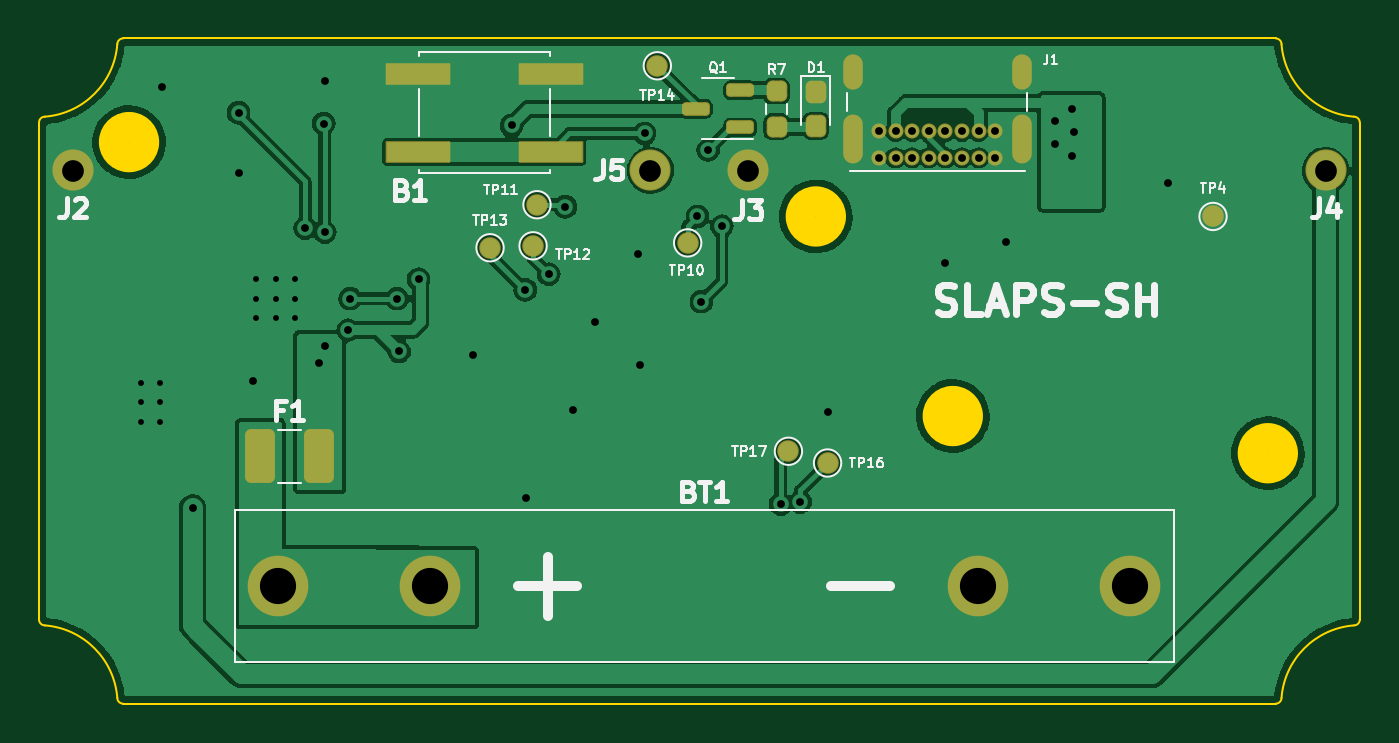
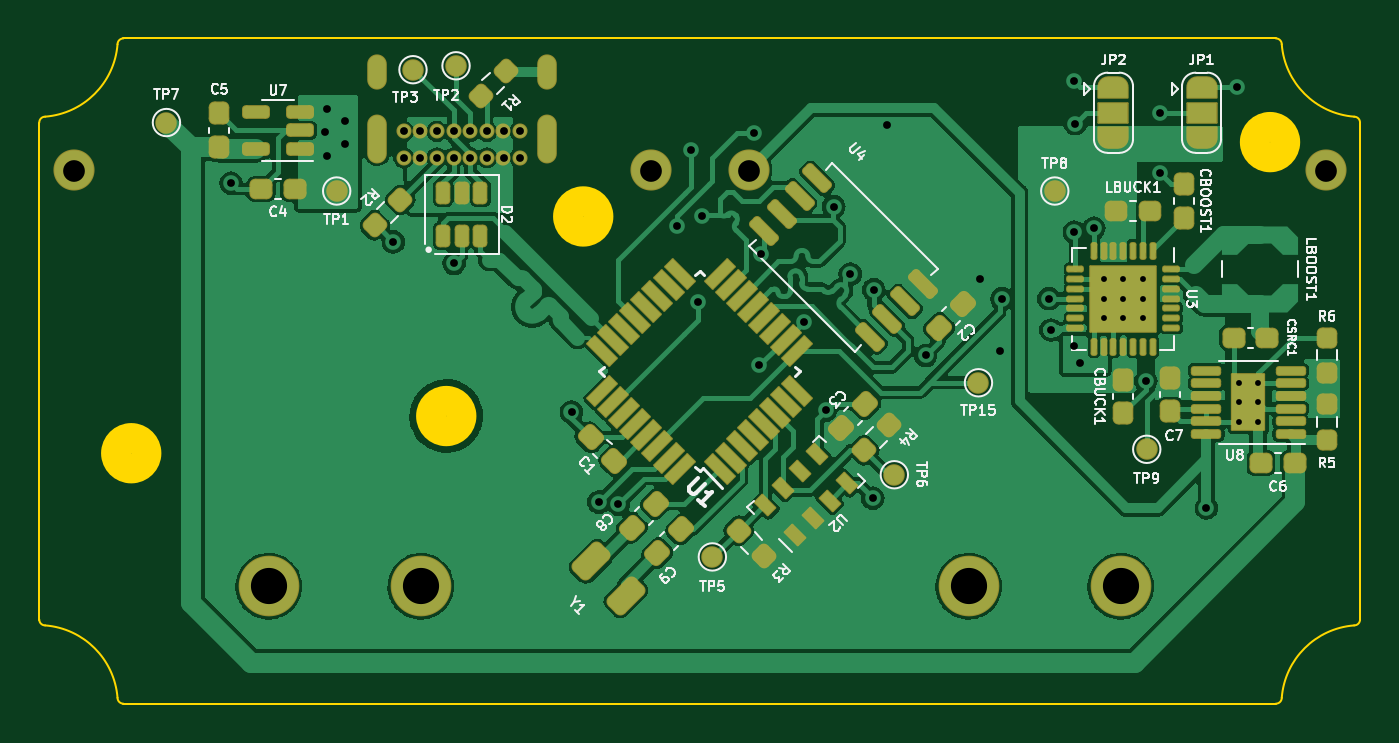
Circuit board: 10 layer files. Board 67.5 x 34.0 mm.
- bottom_copper: SLAPS_Solar_Harvester-B_Cu.gbr (167493 bytes)
- bottom_mask: SLAPS_Solar_Harvester-B_Mask.gbr (10999 bytes)
- paste: SLAPS_Solar_Harvester-B_Paste.gbr (17616 bytes)
- bottom_silk: SLAPS_Solar_Harvester-B_Silkscreen.gbr (41832 bytes)
- outline: SLAPS_Solar_Harvester-Edge_Cuts.gbr (2026 bytes)
- top_copper: SLAPS_Solar_Harvester-F_Cu.gbr (97767 bytes)
- top_mask: SLAPS_Solar_Harvester-F_Mask.gbr (3341 bytes)
- paste: SLAPS_Solar_Harvester-F_Paste.gbr (1904 bytes)
- top_silk: SLAPS_Solar_Harvester-F_Silkscreen.gbr (17424 bytes)
- drill: SLAPS_Solar_Harvester.drl (2134 bytes)

=== bottom_copper: SLAPS_Solar_Harvester-B_Cu.gbr (167493 bytes, source omitted) ===
=== bottom_mask: SLAPS_Solar_Harvester-B_Mask.gbr (10999 bytes, source omitted) ===
=== paste: SLAPS_Solar_Harvester-B_Paste.gbr (17616 bytes, source withheld) ===
=== bottom_silk: SLAPS_Solar_Harvester-B_Silkscreen.gbr (41832 bytes, source omitted) ===
=== outline: SLAPS_Solar_Harvester-Edge_Cuts.gbr ===
%TF.GenerationSoftware,KiCad,Pcbnew,(6.0.11-0)*%
%TF.CreationDate,2023-04-11T08:14:18-04:00*%
%TF.ProjectId,SLAPS_Solar_Harvester,534c4150-535f-4536-9f6c-61725f486172,rev?*%
%TF.SameCoordinates,Original*%
%TF.FileFunction,Profile,NP*%
%FSLAX46Y46*%
G04 Gerber Fmt 4.6, Leading zero omitted, Abs format (unit mm)*
G04 Created by KiCad (PCBNEW (6.0.11-0)) date 2023-04-11 08:14:18*
%MOMM*%
%LPD*%
G01*
G04 APERTURE LIST*
%TA.AperFunction,Profile*%
%ADD10C,0.100000*%
%TD*%
%TA.AperFunction,Profile*%
%ADD11C,1.550000*%
%TD*%
G04 APERTURE END LIST*
D10*
X123300000Y-94000000D02*
G75*
G03*
X123000000Y-94300000I0J-300000D01*
G01*
X190500000Y-94300000D02*
G75*
G03*
X190200000Y-94000000I-300000J0D01*
G01*
X186200000Y-124000000D02*
G75*
G03*
X186500000Y-123700000I0J300000D01*
G01*
X190500000Y-94300000D02*
X190500000Y-119700000D01*
X127300000Y-90000000D02*
G75*
G03*
X127000000Y-90300000I0J-300000D01*
G01*
X127000000Y-123700000D02*
G75*
G03*
X127300000Y-124000000I300000J0D01*
G01*
X123300000Y-94000000D02*
G75*
G03*
X127000000Y-90300000I-313200J4013200D01*
G01*
X186200000Y-124000000D02*
X127300000Y-124000000D01*
X186500000Y-90300000D02*
G75*
G03*
X190200000Y-94000000I4013200J313200D01*
G01*
X127300000Y-90000000D02*
X186200000Y-90000000D01*
D11*
X186575000Y-111200000D02*
G75*
G03*
X186575000Y-111200000I-775000J0D01*
G01*
D10*
X123000000Y-119700000D02*
G75*
G03*
X123300000Y-120000000I300000J0D01*
G01*
X123000000Y-119700000D02*
X123000000Y-94300000D01*
X190200000Y-120000000D02*
G75*
G03*
X190500000Y-119700000I0J300000D01*
G01*
D11*
X170475000Y-109300000D02*
G75*
G03*
X170475000Y-109300000I-775000J0D01*
G01*
D10*
X190200000Y-120000000D02*
G75*
G03*
X186500000Y-123700000I313200J-4013200D01*
G01*
D11*
X128375000Y-95300000D02*
G75*
G03*
X128375000Y-95300000I-775000J0D01*
G01*
X163475000Y-99100000D02*
G75*
G03*
X163475000Y-99100000I-775000J0D01*
G01*
D10*
X186500000Y-90300000D02*
G75*
G03*
X186200000Y-90000000I-300000J0D01*
G01*
X127000000Y-123700000D02*
G75*
G03*
X123300000Y-120000000I-4013200J-313200D01*
G01*
M02*

=== top_copper: SLAPS_Solar_Harvester-F_Cu.gbr (97767 bytes, source omitted) ===
=== top_mask: SLAPS_Solar_Harvester-F_Mask.gbr (3341 bytes, source withheld) ===
=== paste: SLAPS_Solar_Harvester-F_Paste.gbr (1904 bytes, source withheld) ===
=== top_silk: SLAPS_Solar_Harvester-F_Silkscreen.gbr (17424 bytes, source omitted) ===
=== drill: SLAPS_Solar_Harvester.drl ===
M48
; DRILL file {KiCad (6.0.11-0)} date Tuesday, April 11, 2023 at 08:14:21 AM
; FORMAT={-:-/ absolute / inch / decimal}
; #@! TF.CreationDate,2023-04-11T08:14:21-04:00
; #@! TF.GenerationSoftware,Kicad,Pcbnew,(6.0.11-0)
; #@! TF.FileFunction,MixedPlating,1,2
FMAT,2
INCH
; #@! TA.AperFunction,Plated,PTH,ComponentDrill
T1C0.0118
; #@! TA.AperFunction,Plated,PTH,ViaDrill
T2C0.0157
; #@! TA.AperFunction,Plated,PTH,ComponentDrill
T3C0.0157
; #@! TA.AperFunction,Plated,PTH,ComponentDrill
T4C0.0236
; #@! TA.AperFunction,Plated,PTH,ComponentDrill
T5C0.0437
; #@! TA.AperFunction,Plated,PTH,ComponentDrill
T6C0.0728
%
G90
G05
T1
X5.0472Y-4.2362
X5.0472Y-4.2756
X5.0472Y-4.315
X5.0866Y-4.2362
X5.0866Y-4.2756
X5.0866Y-4.315
X5.2795Y-4.0276
X5.2795Y-4.0669
X5.2795Y-4.1063
X5.3189Y-4.0276
X5.3189Y-4.0669
X5.3189Y-4.1063
X5.3583Y-4.0276
X5.3583Y-4.0669
X5.3583Y-4.1063
T2
X5.0906Y-3.6417
X5.1516Y-4.4882
X5.2441Y-3.6929
X5.2441Y-3.815
X5.2736Y-4.2323
X5.378Y-3.9252
X5.4055Y-4.1969
X5.4154Y-3.7146
X5.4173Y-3.6299
X5.4173Y-3.9331
X5.4173Y-4.1614
X5.4646Y-4.1299
X5.4685Y-4.0669
X5.563Y-4.0669
X5.5669Y-4.1732
X5.6063Y-4.0276
X5.7165Y-4.1811
X5.7933Y-3.7185
X5.8209Y-4.0492
X5.8228Y-4.4685
X5.8681Y-4.0177
X5.9016Y-3.8819
X5.9173Y-4.2913
X5.9606Y-4.1142
X6.0472Y-3.9764
X6.0512Y-4.2008
X6.061Y-3.7343
X6.1673Y-3.9016
X6.1752Y-4.0728
X6.189Y-3.7677
X6.2165Y-3.9213
X6.3346Y-4.4803
X6.374Y-4.4764
X6.4291Y-4.2953
X6.6654Y-3.9961
X6.7874Y-3.9528
X6.8858Y-3.7087
X6.8858Y-3.7559
X6.9213Y-3.685
X6.9213Y-3.7795
X6.9252Y-3.7323
X7.1142Y-3.8346
T3
X6.5325Y-3.7303
X6.5325Y-3.7834
X6.5659Y-3.7303
X6.5659Y-3.7834
X6.5994Y-3.7303
X6.5994Y-3.7834
X6.6329Y-3.7303
X6.6329Y-3.7834
X6.6663Y-3.7303
X6.6663Y-3.7834
X6.6998Y-3.7303
X6.6998Y-3.7834
X6.7333Y-3.7303
X6.7333Y-3.7834
X6.7667Y-3.7303
X6.7667Y-3.7834
T5
X4.9114Y-3.8091
X6.0728Y-3.8091
X6.2697Y-3.8091
X7.4311Y-3.8091
T6
X5.324Y-4.6457
X5.6299Y-4.6457
X6.7323Y-4.6457
X7.0382Y-4.6457
T4
G00X6.4793Y-3.6275
M15
G01X6.4793Y-3.596
M16
G05
G00X6.4793Y-3.7744
M15
G01X6.4793Y-3.7153
M16
G05
G00X6.8199Y-3.6275
M15
G01X6.8199Y-3.596
M16
G05
G00X6.8199Y-3.7744
M15
G01X6.8199Y-3.7153
M16
G05
T0
M30
